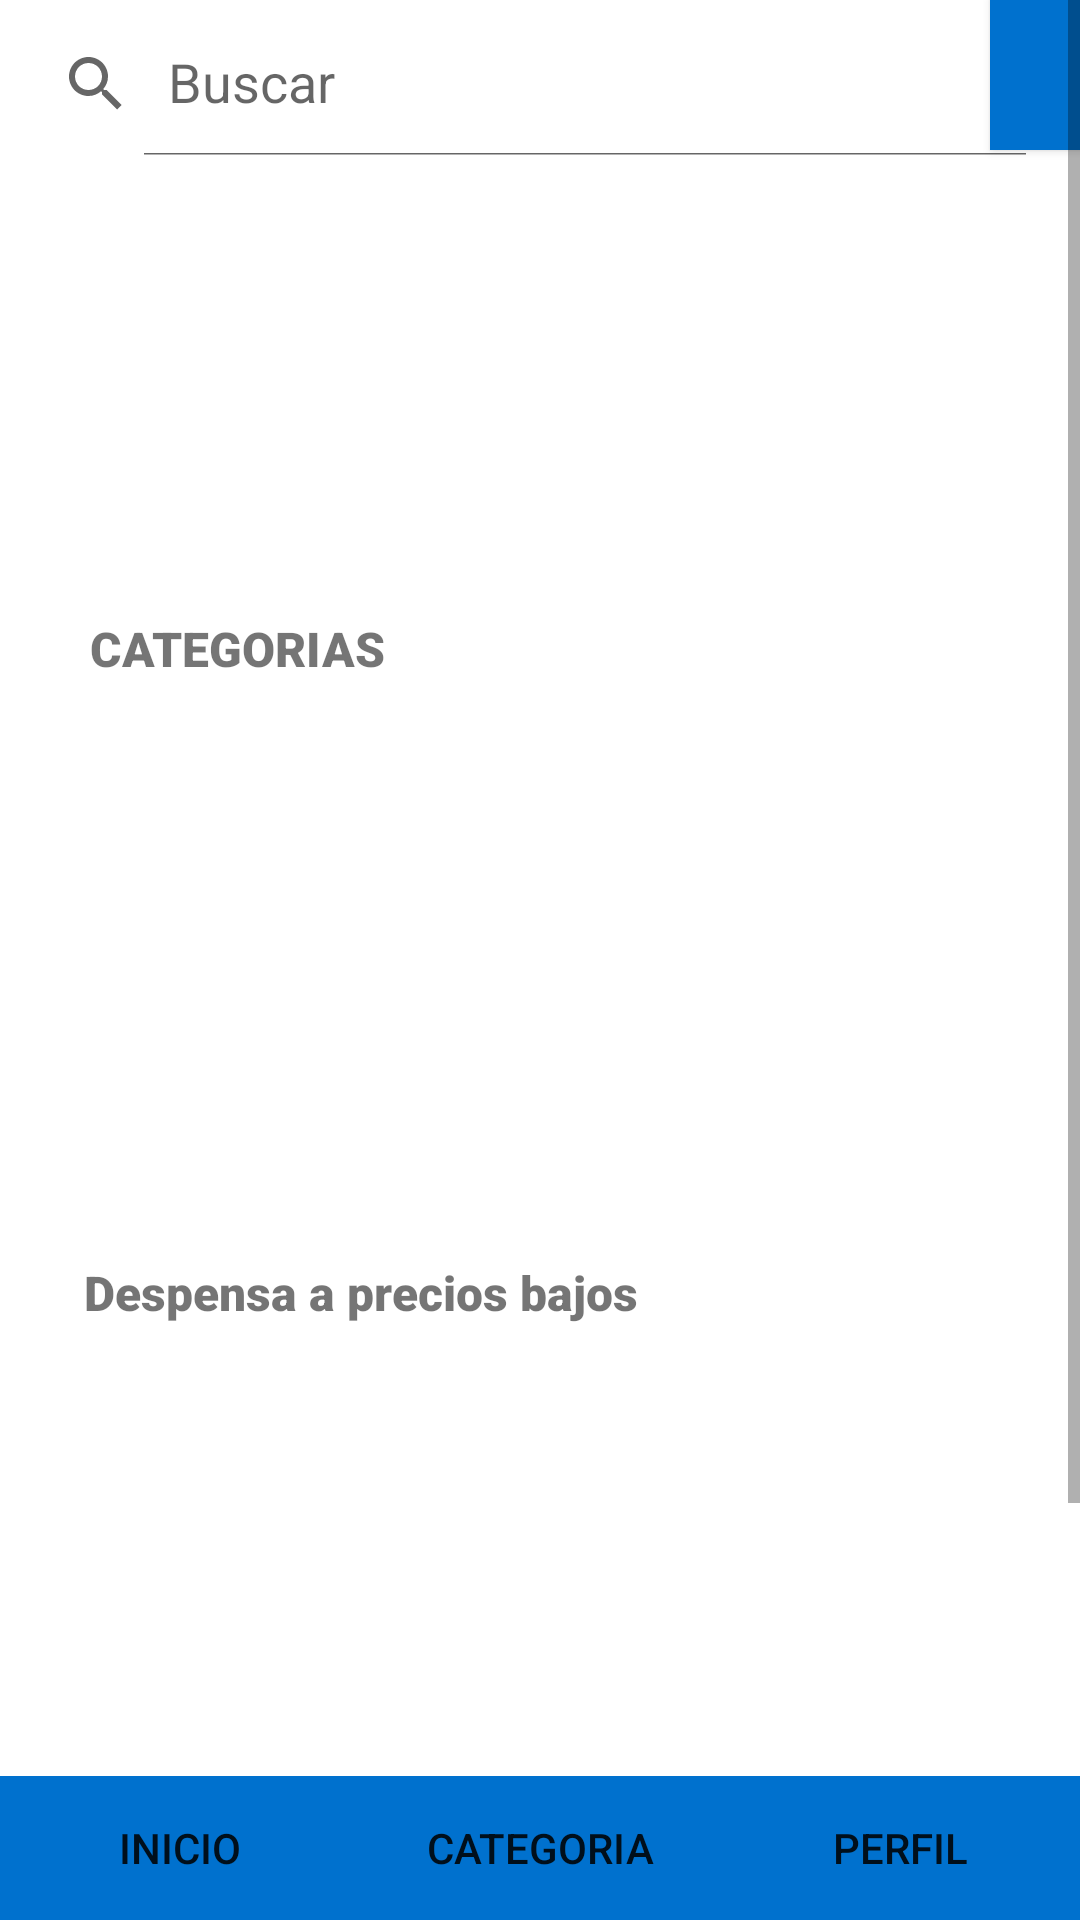

Here is an Android app screen rendered from its layout file. Give the layout XML and the strings, colors and styles it references.
<!-- AndroidManifest.xml: application theme Theme.SuperMercaadosis -->
<!-- res/layout/activity_index.xml -->
<?xml version="1.0" encoding="utf-8"?>
<androidx.constraintlayout.widget.ConstraintLayout
    xmlns:android="http://schemas.android.com/apk/res/android"
    xmlns:app="http://schemas.android.com/apk/res-auto"
    xmlns:tools="http://schemas.android.com/tools"
    android:layout_width="match_parent"
    android:layout_height="match_parent"
    android:orientation="vertical"

    tools:context=".Index">

    <ScrollView
        android:id="@+id/scrollView2"
        android:layout_width="match_parent"
        android:layout_height="match_parent"
        app:layout_constraintBottom_toBottomOf="parent"
        app:layout_constraintEnd_toEndOf="parent"
        app:layout_constraintHorizontal_bias="0.0"
        app:layout_constraintStart_toStartOf="parent"
        app:layout_constraintTop_toTopOf="parent"
        app:layout_constraintVertical_bias="0.0">

        <androidx.constraintlayout.widget.ConstraintLayout
            android:layout_width="match_parent"
            android:layout_height="600dp">


            <androidx.appcompat.widget.SearchView
                android:id="@+id/layBusca"
                android:layout_width="350dp"
                android:layout_height="wrap_content"
                android:layout_marginTop="4dp"
                app:iconifiedByDefault="false"
                app:layout_constraintEnd_toEndOf="parent"
                app:layout_constraintHorizontal_bias="0.0"
                app:layout_constraintStart_toStartOf="parent"
                app:layout_constraintTop_toTopOf="parent"
                app:queryHint="Buscar">



            </androidx.appcompat.widget.SearchView>


            <Button
                android:id="@+id/button6"
                android:layout_width="50dp"
                android:layout_height="50dp"
                android:background="@color/teal_200"
                android:text=""
                app:layout_constraintEnd_toEndOf="parent"
                 app:layout_constraintStart_toEndOf="@+id/layBusca"
                app:layout_constraintTop_toTopOf="parent" />



            <androidx.recyclerview.widget.RecyclerView
                android:id="@+id/promociones"
                android:layout_width="match_parent"
                android:layout_height="150dp"
                android:layout_marginBottom="164dp"
                app:layout_constraintBottom_toBottomOf="parent"
                app:layout_constraintEnd_toEndOf="parent"
                app:layout_constraintHorizontal_bias="0.0"
                app:layout_constraintStart_toStartOf="parent"
                app:layout_constraintTop_toBottomOf="@+id/layBusca"
                app:layout_constraintVertical_bias="0.0">

            </androidx.recyclerview.widget.RecyclerView>


            <TextView
                android:id="@+id/textView6"
                android:layout_width="wrap_content"
                android:layout_height="wrap_content"
                android:fontFamily="sans-serif-black"
                android:text="CATEGORIAS"
                android:textSize="16sp"
                app:layout_constraintBottom_toTopOf="@+id/categoria"
                app:layout_constraintEnd_toEndOf="parent"
                app:layout_constraintHorizontal_bias="0.115"
                app:layout_constraintStart_toStartOf="parent"
                app:layout_constraintTop_toBottomOf="@+id/promociones" />

            <androidx.recyclerview.widget.RecyclerView
                android:id="@+id/categoria"
                android:layout_width="match_parent"
                android:layout_height="190dp"
                android:layout_marginTop="28dp"
                app:layout_constraintEnd_toEndOf="parent"
                app:layout_constraintHorizontal_bias="0.0"
                app:layout_constraintStart_toStartOf="parent"
                app:layout_constraintTop_toBottomOf="@+id/promociones">


            </androidx.recyclerview.widget.RecyclerView>

            <TextView
                android:id="@+id/textView3"
                android:layout_width="wrap_content"
                android:layout_height="wrap_content"
                android:fontFamily="sans-serif-black"
                android:text="Despensa a precios bajos"
                android:textSize="16sp"
                app:layout_constraintBottom_toTopOf="@+id/textBuscar22"
                app:layout_constraintEnd_toEndOf="parent"
                app:layout_constraintHorizontal_bias="0.159"
                app:layout_constraintStart_toStartOf="parent"
                app:layout_constraintTop_toBottomOf="@+id/categoria"
                app:layout_constraintVertical_bias="0.0" />

            <androidx.recyclerview.widget.RecyclerView
                android:id="@+id/textBuscar22"
                android:layout_width="402dp"
                android:layout_height="219dp"
                 android:layout_marginTop="20dp"
                app:layout_constraintEnd_toEndOf="parent"
                android:orientation="horizontal"
                app:layout_constraintHorizontal_bias="0.0"
                app:layout_constraintStart_toStartOf="parent"
                app:layout_constraintTop_toBottomOf="@+id/categoria">


            </androidx.recyclerview.widget.RecyclerView>

            <TextView
                android:id="@+id/textView7"
                android:layout_width="wrap_content"
                android:layout_height="wrap_content"
                android:fontFamily="sans-serif-black"
                android:text="Cocina"
                android:textSize="16sp"
                app:layout_constraintEnd_toEndOf="parent"
                app:layout_constraintHorizontal_bias="0.099"
                app:layout_constraintStart_toStartOf="parent"
                app:layout_constraintTop_toBottomOf="@+id/textBuscar22" />

            <androidx.recyclerview.widget.RecyclerView
                android:id="@+id/produc2"
                android:layout_width="410dp"
                android:layout_height="137dp"
                app:layout_constraintEnd_toEndOf="parent"
                app:layout_constraintStart_toStartOf="parent"
                app:layout_constraintTop_toBottomOf="@+id/textView7">


            </androidx.recyclerview.widget.RecyclerView>

        </androidx.constraintlayout.widget.ConstraintLayout>

    </ScrollView>

    <LinearLayout
        android:layout_width="match_parent"
        android:layout_height="wrap_content"
        android:background="@color/teal_200"
        app:layout_constraintBottom_toBottomOf="parent">

        <Button
            android:id="@+id/inicioind"
            android:layout_width="wrap_content"
            android:layout_height="wrap_content"
            android:layout_weight="1"
            android:background="@color/teal_200"
            android:text="Inicio" />

        <Button
            android:id="@+id/categoribu22"
            android:layout_width="wrap_content"
            android:layout_height="wrap_content"
            android:layout_weight="1"
            android:background="@color/teal_200"
            android:text="Categoria" />

        <Button
            android:id="@+id/button5"
            android:layout_width="wrap_content"
            android:layout_height="wrap_content"
            android:layout_weight="1"
            android:background="@color/teal_200"
            android:text="Perfil" />
    </LinearLayout>
</androidx.constraintlayout.widget.ConstraintLayout>
<!-- resources referenced by this layout -->
<resources>
  <color name="teal_200">#0071CE</color>
  <style name="Theme.SuperMercaadosis" parent="Theme.MaterialComponents.Light.DarkActionBar">
          
          <item name="colorPrimary">@color/purple_200</item>
          <item name="colorPrimaryVariant">@color/purple_700</item>
          <item name="colorOnPrimary">@color/white</item>
          
          <item name="colorSecondary">@color/teal_200</item>
          <item name="colorSecondaryVariant">@color/teal_200</item>
          <item name="colorOnSecondary">@color/white</item>
          
  
          <item name="android:statusBarColor">?attr/colorPrimaryVariant</item>
  
          
      </style>
  <color name="purple_200">#0071CE </color>
  <color name="purple_700">#0071CE</color>
  <color name="white">#FFFFFFFF</color>
</resources>
